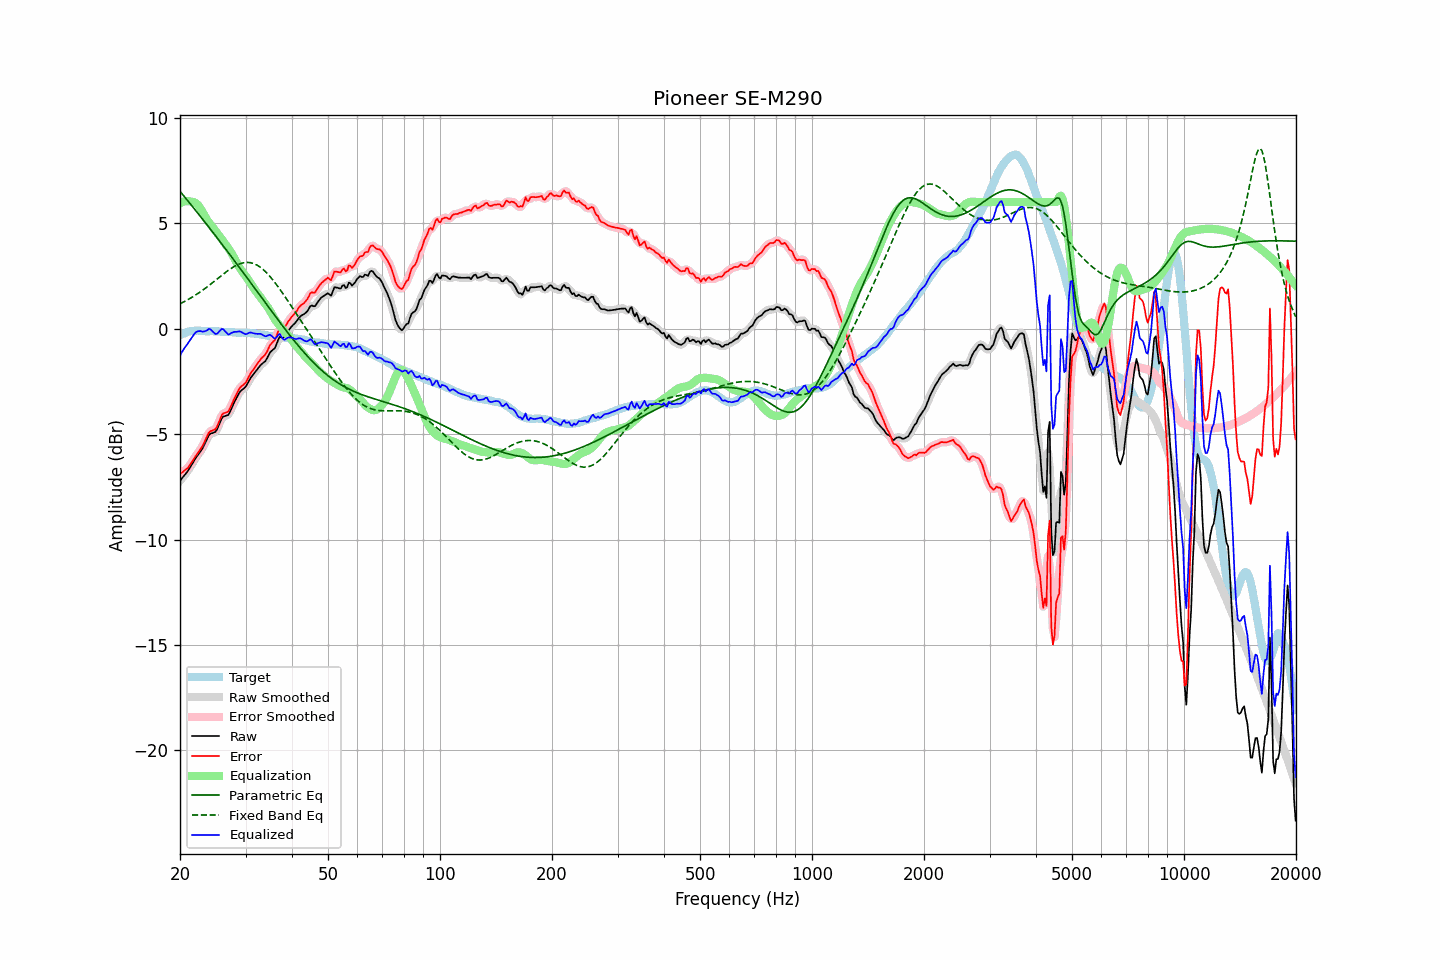

The file beside this chart, header and first rows:
frequency, raw, error, smoothed, error_smoothed, equalization, parametric_eq, fixed_band_eq, equalized_raw, equalized_smoothed, target
20.00, -7.22, -6.90, -7.21, -6.89, 5.94, 6.51, 1.18, -1.28, -1.27, -0.32
20.20, -7.12, -6.84, -7.12, -6.84, 5.98, 6.42, 1.22, -1.14, -1.14, -0.28
20.40, -7.03, -6.79, -7.03, -6.79, 6.01, 6.33, 1.25, -1.01, -1.02, -0.24
20.61, -6.93, -6.71, -6.93, -6.72, 6.03, 6.24, 1.29, -0.90, -0.90, -0.22
20.81, -6.84, -6.66, -6.84, -6.66, 6.04, 6.14, 1.33, -0.79, -0.79, -0.18
21.02, -6.74, -6.60, -6.73, -6.58, 6.05, 6.05, 1.38, -0.69, -0.68, -0.14
21.23, -6.61, -6.48, -6.61, -6.49, 6.04, 5.96, 1.42, -0.57, -0.58, -0.13
21.44, -6.49, -6.38, -6.49, -6.37, 6.02, 5.86, 1.47, -0.47, -0.47, -0.11
21.66, -6.36, -6.26, -6.36, -6.25, 6.01, 5.77, 1.51, -0.35, -0.35, -0.10
21.87, -6.23, -6.12, -6.23, -6.13, 5.99, 5.67, 1.56, -0.24, -0.25, -0.10
22.09, -6.11, -6.01, -6.11, -6.02, 5.94, 5.58, 1.61, -0.16, -0.17, -0.09
22.31, -6.01, -5.91, -6.00, -5.91, 5.88, 5.48, 1.66, -0.13, -0.13, -0.09
22.54, -5.90, -5.81, -5.90, -5.80, 5.78, 5.39, 1.71, -0.12, -0.12, -0.09
22.76, -5.79, -5.68, -5.79, -5.69, 5.67, 5.29, 1.76, -0.12, -0.12, -0.10
22.99, -5.68, -5.56, -5.67, -5.56, 5.53, 5.20, 1.82, -0.15, -0.13, -0.11
23.22, -5.53, -5.41, -5.53, -5.41, 5.39, 5.10, 1.87, -0.14, -0.13, -0.12
23.45, -5.37, -5.24, -5.36, -5.24, 5.26, 5.00, 1.93, -0.11, -0.11, -0.13
23.69, -5.21, -5.08, -5.20, -5.08, 5.14, 4.91, 1.99, -0.07, -0.06, -0.13
23.92, -5.05, -4.92, -5.07, -4.95, 5.04, 4.81, 2.04, -0.01, -0.04, -0.13
24.16, -4.98, -4.86, -4.99, -4.87, 4.94, 4.71, 2.10, -0.04, -0.05, -0.12
24.40, -4.96, -4.84, -4.95, -4.83, 4.85, 4.61, 2.16, -0.11, -0.11, -0.12
24.65, -4.93, -4.80, -4.93, -4.81, 4.75, 4.51, 2.23, -0.18, -0.19, -0.13
24.89, -4.90, -4.77, -4.88, -4.75, 4.64, 4.42, 2.29, -0.25, -0.24, -0.13
25.14, -4.79, -4.66, -4.77, -4.64, 4.54, 4.32, 2.35, -0.25, -0.23, -0.13
25.39, -4.61, -4.47, -4.61, -4.47, 4.44, 4.22, 2.41, -0.16, -0.17, -0.13
25.65, -4.43, -4.29, -4.42, -4.28, 4.34, 4.12, 2.47, -0.09, -0.08, -0.14
25.91, -4.25, -4.10, -4.28, -4.13, 4.24, 4.02, 2.53, -0.01, -0.04, -0.15
26.16, -4.17, -4.02, -4.18, -4.03, 4.13, 3.92, 2.59, -0.03, -0.05, -0.15
26.43, -4.15, -4.00, -4.14, -3.99, 4.03, 3.82, 2.65, -0.12, -0.12, -0.15
26.69, -4.12, -3.96, -4.12, -3.97, 3.92, 3.71, 2.71, -0.20, -0.20, -0.15
26.96, -4.10, -3.93, -4.07, -3.91, 3.82, 3.61, 2.76, -0.28, -0.25, -0.16
27.23, -3.96, -3.79, -3.96, -3.79, 3.71, 3.51, 2.82, -0.25, -0.25, -0.17
27.50, -3.79, -3.62, -3.80, -3.63, 3.59, 3.41, 2.87, -0.20, -0.22, -0.17
27.77, -3.63, -3.45, -3.63, -3.45, 3.45, 3.31, 2.91, -0.17, -0.17, -0.18
28.05, -3.46, -3.28, -3.47, -3.28, 3.31, 3.21, 2.96, -0.15, -0.16, -0.18
28.33, -3.32, -3.13, -3.31, -3.12, 3.16, 3.10, 3.00, -0.15, -0.15, -0.19
28.62, -3.17, -2.98, -3.16, -2.97, 3.03, 3.00, 3.04, -0.14, -0.14, -0.19
28.90, -3.03, -2.84, -3.04, -2.85, 2.90, 2.90, 3.07, -0.13, -0.14, -0.19
29.19, -2.94, -2.75, -2.95, -2.76, 2.79, 2.79, 3.09, -0.15, -0.16, -0.19
29.48, -2.88, -2.69, -2.88, -2.69, 2.68, 2.69, 3.11, -0.20, -0.20, -0.18
29.78, -2.82, -2.62, -2.81, -2.62, 2.58, 2.59, 3.13, -0.24, -0.24, -0.19
30.08, -2.74, -2.55, -2.72, -2.53, 2.47, 2.48, 3.14, -0.27, -0.25, -0.19
30.38, -2.60, -2.39, -2.60, -2.40, 2.37, 2.38, 3.14, -0.23, -0.23, -0.21
30.68, -2.46, -2.25, -2.47, -2.26, 2.26, 2.28, 3.13, -0.20, -0.20, -0.21
30.99, -2.33, -2.11, -2.34, -2.12, 2.15, 2.17, 3.12, -0.18, -0.19, -0.22
31.30, -2.23, -2.01, -2.23, -2.01, 2.03, 2.07, 3.10, -0.20, -0.20, -0.22
31.61, -2.13, -1.91, -2.13, -1.90, 1.90, 1.96, 3.08, -0.22, -0.22, -0.22
31.93, -2.03, -1.79, -2.03, -1.79, 1.79, 1.86, 3.05, -0.24, -0.24, -0.24
32.24, -1.94, -1.68, -1.93, -1.68, 1.69, 1.76, 3.01, -0.25, -0.24, -0.26
32.57, -1.84, -1.58, -1.84, -1.57, 1.59, 1.65, 2.96, -0.25, -0.24, -0.26
32.89, -1.74, -1.47, -1.75, -1.48, 1.49, 1.55, 2.91, -0.24, -0.25, -0.27
33.22, -1.67, -1.38, -1.68, -1.39, 1.39, 1.44, 2.85, -0.28, -0.28, -0.29
33.55, -1.61, -1.32, -1.61, -1.31, 1.29, 1.34, 2.79, -0.32, -0.32, -0.29
33.89, -1.55, -1.23, -1.53, -1.22, 1.18, 1.23, 2.71, -0.37, -0.35, -0.31
34.23, -1.43, -1.11, -1.42, -1.09, 1.08, 1.13, 2.64, -0.35, -0.34, -0.32
34.57, -1.28, -0.94, -1.28, -0.95, 0.97, 1.03, 2.56, -0.31, -0.31, -0.34
34.92, -1.13, -0.78, -1.15, -0.81, 0.84, 0.92, 2.47, -0.29, -0.31, -0.35
35.27, -1.05, -0.70, -1.06, -0.70, 0.71, 0.82, 2.38, -0.34, -0.36, -0.35
35.62, -0.99, -0.61, -0.99, -0.62, 0.57, 0.72, 2.29, -0.42, -0.42, -0.37
35.97, -0.93, -0.54, -0.89, -0.51, 0.44, 0.61, 2.19, -0.48, -0.44, -0.39
... 635 more rows
